Labelled photos from "inputs", an image-classification folder in mattycars/rt_img_class_pytorch. The possible labels are: glide, loose, none, slab.

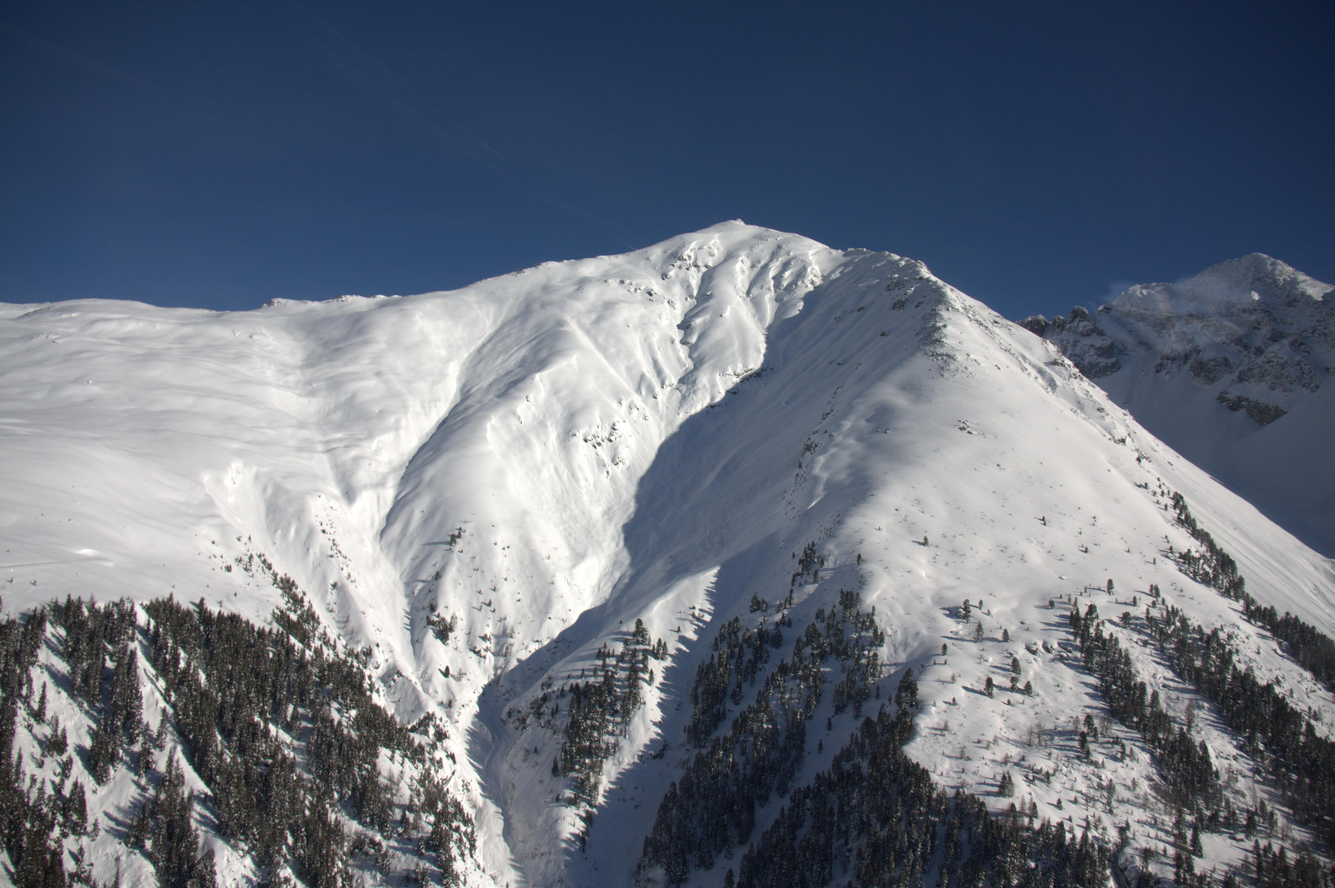
Label: none

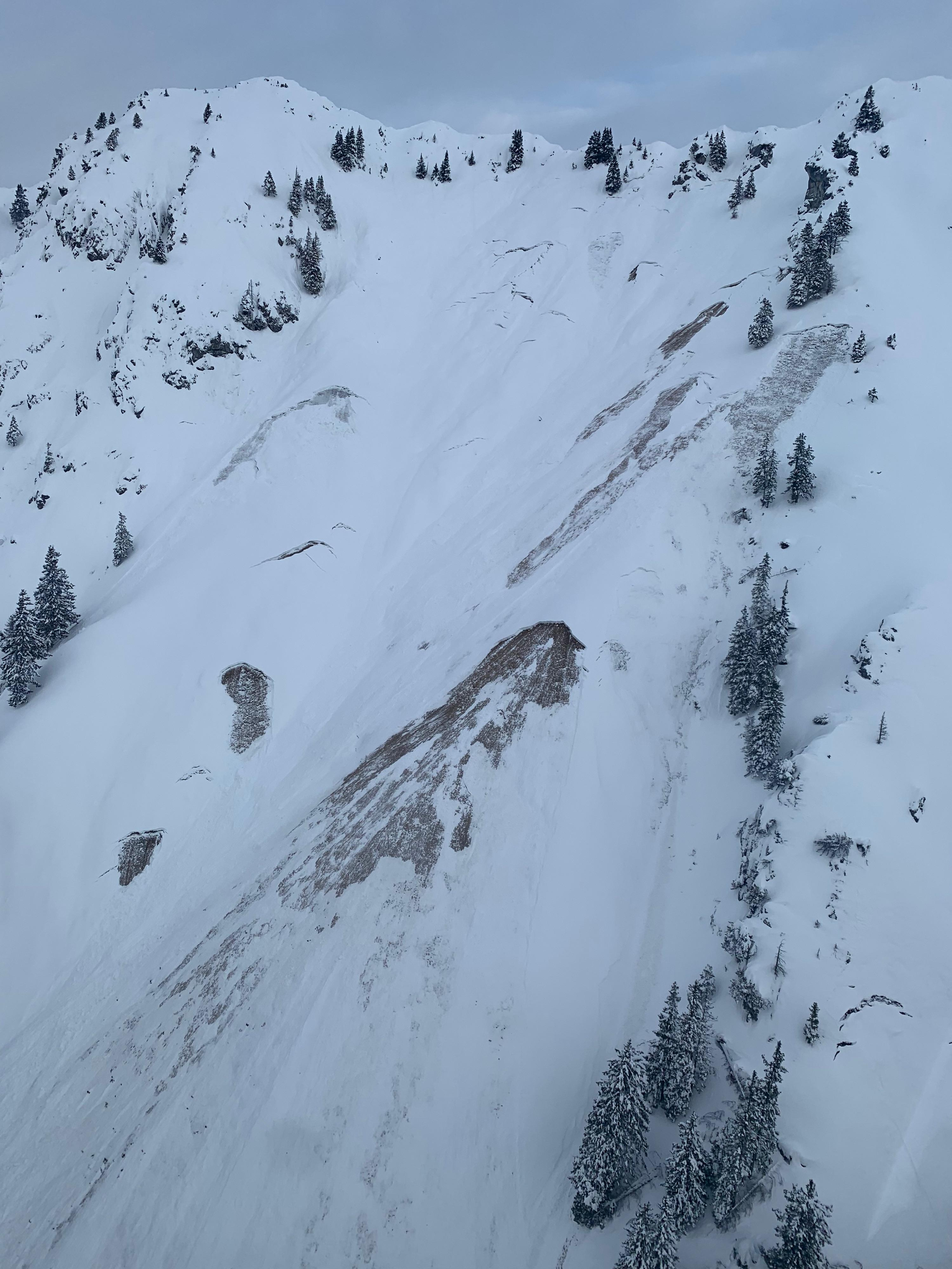
Label: glide

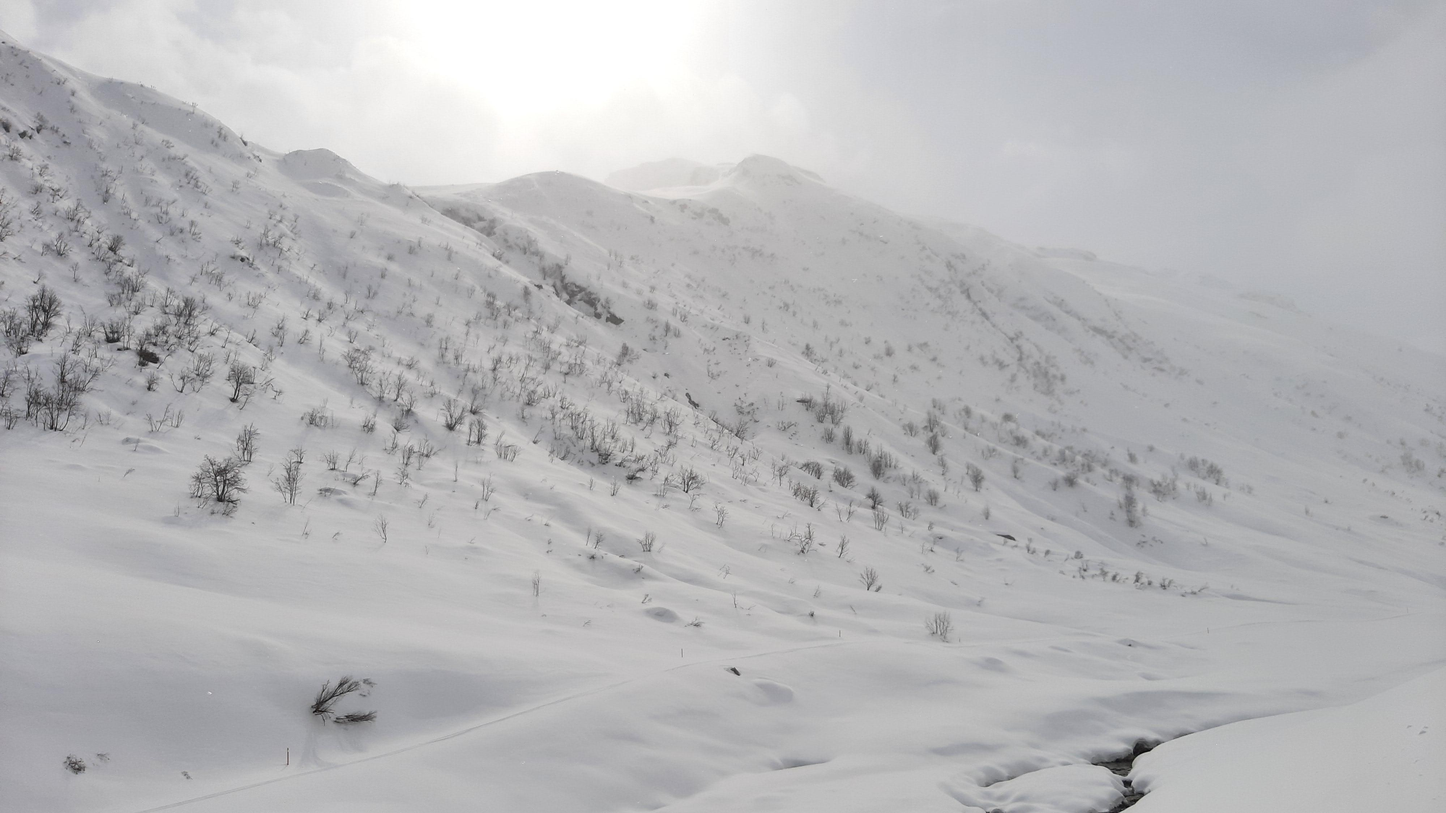
Label: none

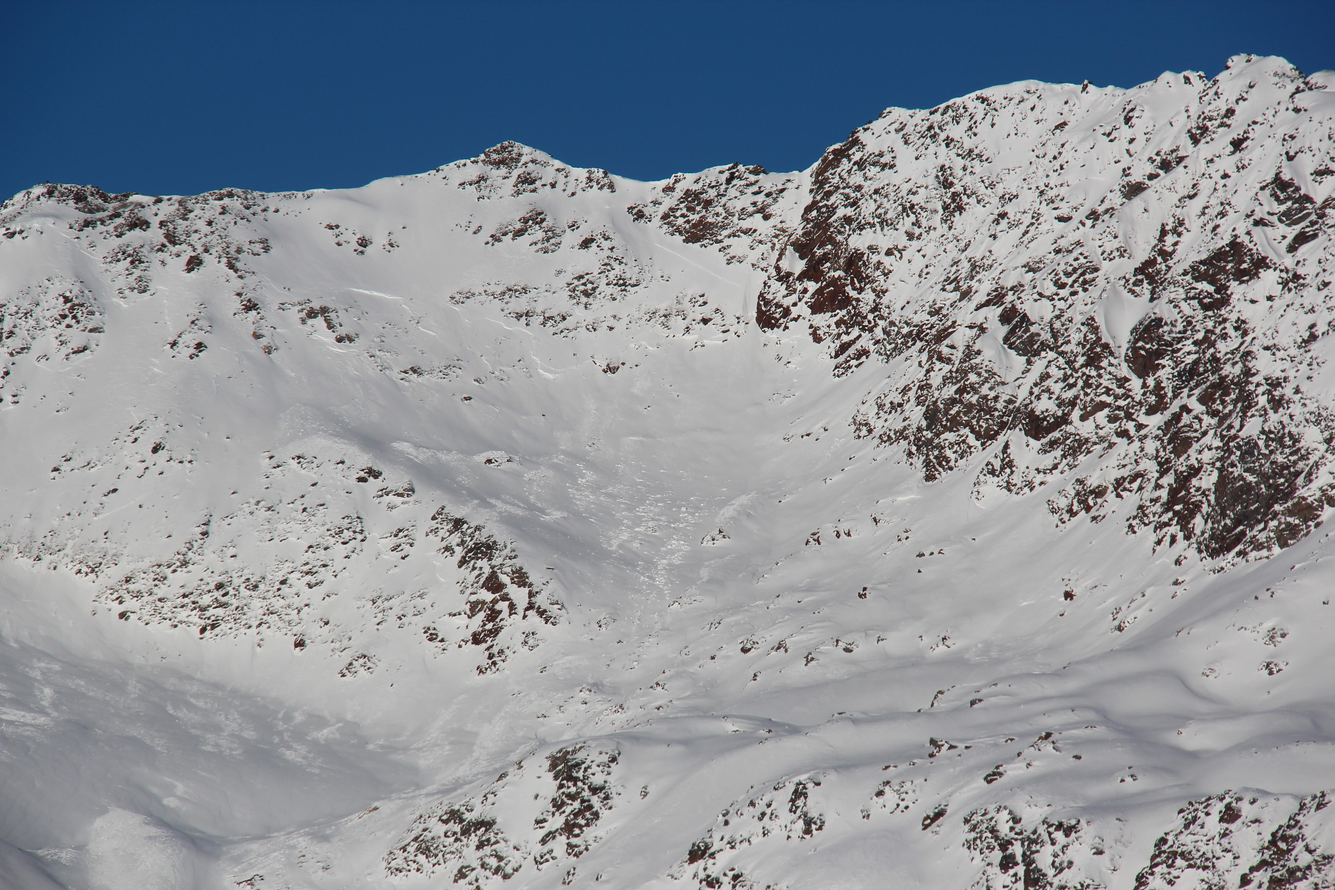
Label: slab

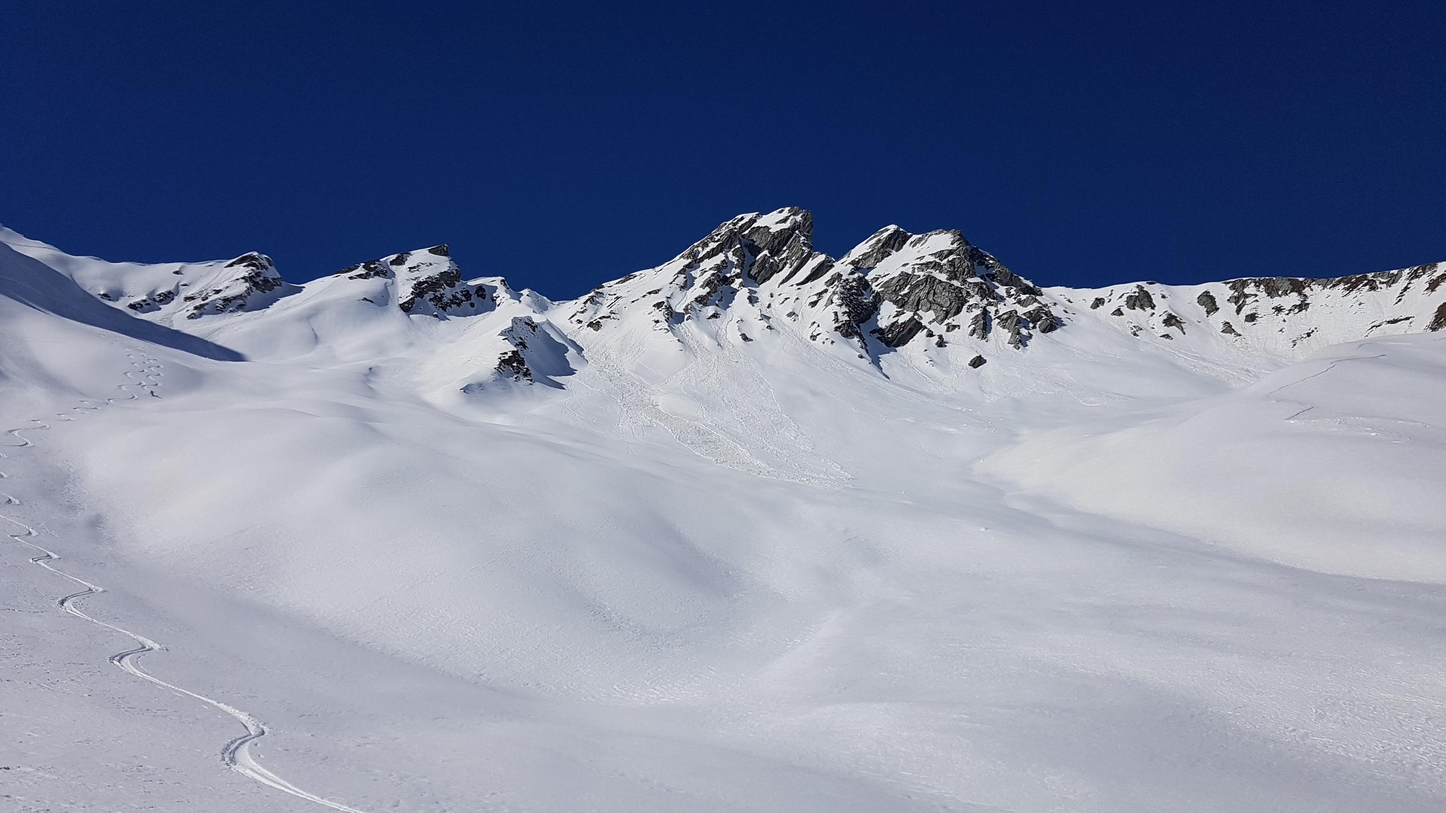
Label: loose

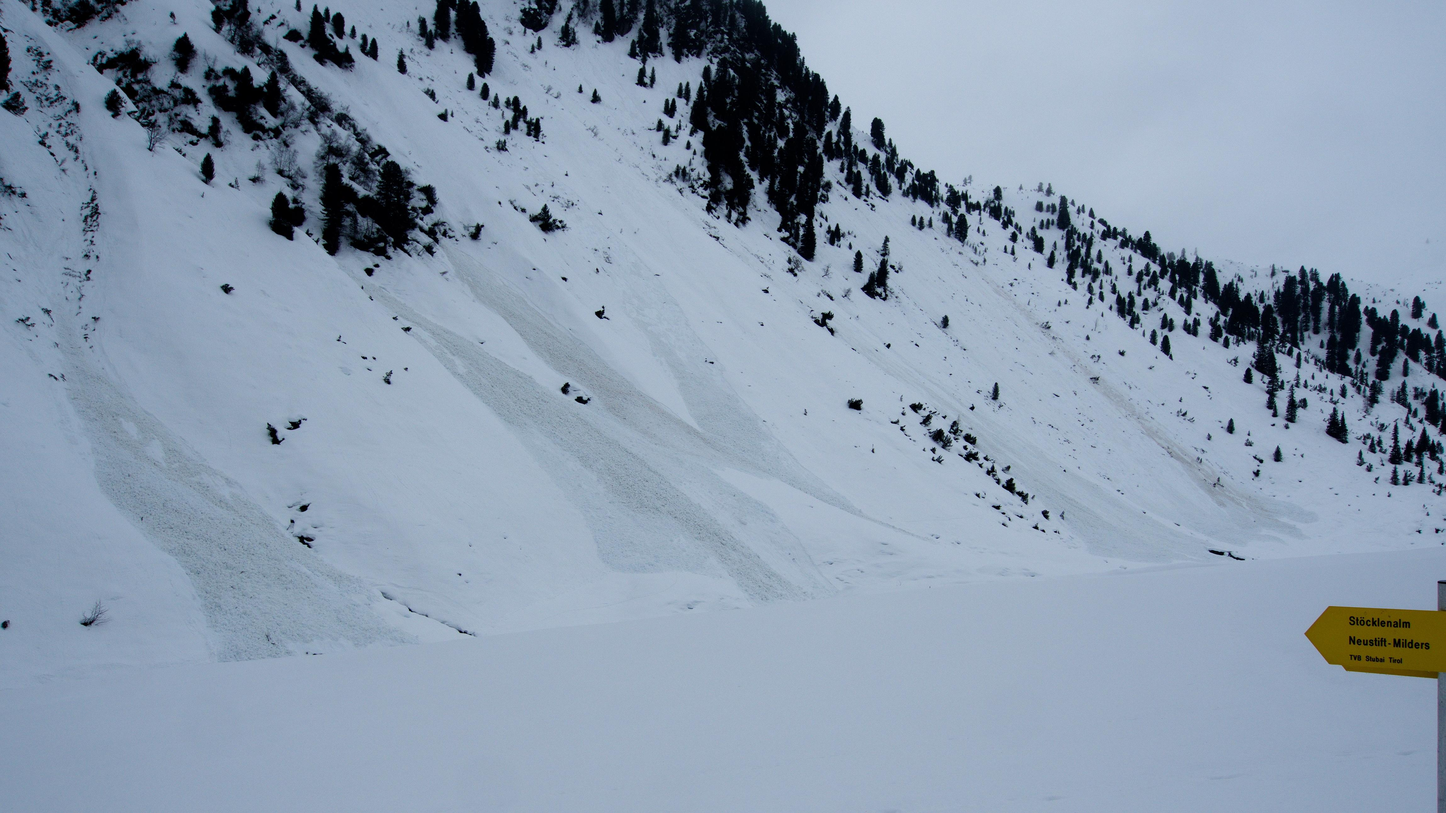
Label: loose
